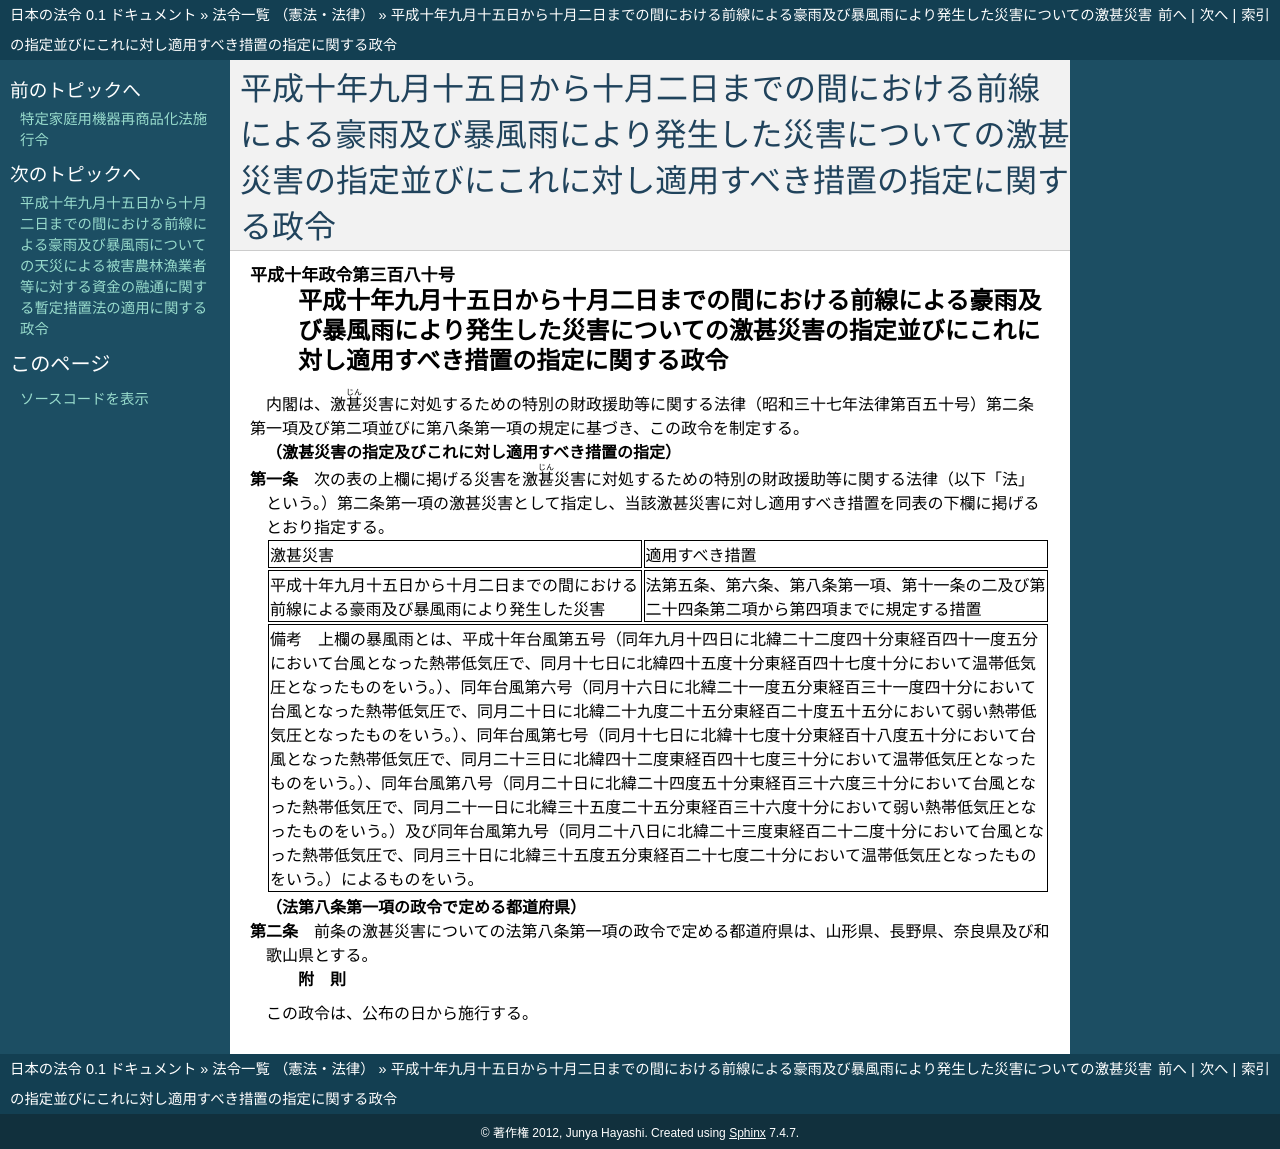

repository: ledmonster/japanese-law · page: doc/410/410CO0000000380_19981202_000000000000000.html · generator: sphinx

.. _410CO0000000380_19981202_000000000000000:

:orphan:

================================================================================================================================================================
平成十年九月十五日から十月二日までの間における前線による豪雨及び暴風雨により発生した災害についての激甚災害の指定並びにこれに対し適用すべき措置の指定に関する政令
================================================================================================================================================================

.. raw:: html
    
    
    <main id="contentsLaw" class="active">
    <div id="innerDocument" class="active">
    
    
    
    
    <div style="margin-bottom: 12px;">
    <div id="lawTitleNo" style="font-size: 1.067rem; font-weight: bold;" class="_shokanBoxParent">平成十年政令第三百八十号<div class="_shokanBox"></div>
    <div class="_inyoBox" id="_inyo_"></div>
    </div>
    <div id="lawTitle" style="margin-left: 3rem; font-size: 1.5rem; font-weight: bold; line-height: 1.25em;" class="_shokanBoxParent">
    <span data-xpath="">平成十年九月十五日から十月二日までの間における前線による豪雨及び暴風雨により発生した災害についての激甚災害の指定並びにこれに対し適用すべき措置の指定に関する政令</span><div class="_shokanBox" id="_shokan_"><div class="_shokanBtnIcons"></div></div>
    <div class="_inyoBox" id="_inyo_"></div>
    </div>
    </div><section id="EnactStatement" class="active EnactStatement"><div class="_div_EnactStatement _shokanBoxParent" style="text-indent: 1em;">
    <span data-xpath="">内閣は、激<ruby class="law-ruby">甚<rt class="law-ruby">じん</rt></ruby>災害に対処するための特別の財政援助等に関する法律（昭和三十七年法律第百五十号）第二条第一項及び第二項並びに第八条第一項の規定に基づき、この政令を制定する。</span><div class="_shokanBox" id="_shokan_"><div class="_shokanBtnIcons"></div></div>
    <div class="_inyoBox" id="_inyo_"></div>
    </div></section><section id="MainProvision" class="active MainProvision"><section id="" class="active Article"><div style="margin-left: 1em; font-weight: bold;" class="_div_ArticleCaption _shokanBoxParent">
    <span data-xpath="">（激甚災害の指定及びこれに対し適用すべき措置の指定）</span><div class="_shokanBox" id="_shokan_"><div class="_shokanBtnIcons"></div></div>
    <div class="_inyoBox" id="_inyo_"></div>
    </div>
    <div style="margin-left: 1em; text-indent: -1em;" id="" class="_div_ArticleTitle _shokanBoxParent">
    <span style="font-weight: bold;">第一条</span>　<span data-xpath="">次の表の上欄に掲げる災害を激<ruby class="law-ruby">甚<rt class="law-ruby">じん</rt></ruby>災害に対処するための特別の財政援助等に関する法律（以下「法」という。）第二条第一項の激甚災害として指定し、当該激甚災害に対し適用すべき措置を同表の下欄に掲げるとおり指定する。</span><div class="_shokanBox" id="_shokan_"><div class="_shokanBtnIcons"></div></div>
    <div class="_inyoBox" id="_inyo_"></div>
    </div>
    <div class="_shokanBoxParent">
    <table class="Table" style="margin-left: 1em;">
    <tr class="TableRow">
    <td style="border-top: black solid 1px; border-bottom: black solid 1px; border-left: black solid 1px; border-right: black solid 1px;" class="col-pad"><div><span data-xpath="">激甚災害</span></div></td>
    <td style="border-top: black solid 1px; border-bottom: black solid 1px; border-left: black solid 1px; border-right: black solid 1px;" class="col-pad"><div><span data-xpath="">適用すべき措置</span></div></td>
    </tr>
    <tr class="TableRow">
    <td style="border-top: black solid 1px; border-bottom: black solid 1px; border-left: black solid 1px; border-right: black solid 1px;" class="col-pad"><div><span data-xpath="">平成十年九月十五日から十月二日までの間における前線による豪雨及び暴風雨により発生した災害</span></div></td>
    <td style="border-top: black solid 1px; border-bottom: black solid 1px; border-left: black solid 1px; border-right: black solid 1px;" class="col-pad"><div><span data-xpath="">法第五条、第六条、第八条第一項、第十一条の二及び第二十四条第二項から第四項までに規定する措置</span></div></td>
    </tr>
    <tr class="TableRow"><td style="border-top: black solid 1px; border-bottom: black solid 1px; border-left: black solid 1px; border-right: black solid 1px;" class="col-pad" colspan="2"><div><span data-xpath="">備考　上欄の暴風雨とは、平成十年台風第五号（同年九月十四日に北緯二十二度四十分東経百四十一度五分において台風となった熱帯低気圧で、同月十七日に北緯四十五度十分東経百四十七度十分において温帯低気圧となったものをいう。）、同年台風第六号（同月十六日に北緯二十一度五分東経百三十一度四十分において台風となった熱帯低気圧で、同月二十日に北緯二十九度二十五分東経百二十度五十五分において弱い熱帯低気圧となったものをいう。）、同年台風第七号（同月十七日に北緯十七度十分東経百十八度五十分において台風となった熱帯低気圧で、同月二十三日に北緯四十二度東経百四十七度三十分において温帯低気圧となったものをいう。）、同年台風第八号（同月二十日に北緯二十四度五十分東経百三十六度三十分において台風となった熱帯低気圧で、同月二十一日に北緯三十五度二十五分東経百三十六度十分において弱い熱帯低気圧となったものをいう。）及び同年台風第九号（同月二十八日に北緯二十三度東経百二十二度十分において台風となった熱帯低気圧で、同月三十日に北緯三十五度五分東経百二十七度二十分において温帯低気圧となったものをいう。）によるものをいう。</span></div></td></tr>
    </table>
    <div class="_shokanBox"></div>
    <div class="_inyoBox"></div>
    </div></section><section id="" class="active Article"><div style="margin-left: 1em; font-weight: bold;" class="_div_ArticleCaption _shokanBoxParent">
    <span data-xpath="">（法第八条第一項の政令で定める都道府県）</span><div class="_shokanBox" id="_shokan_"><div class="_shokanBtnIcons"></div></div>
    <div class="_inyoBox" id="_inyo_"></div>
    </div>
    <div style="margin-left: 1em; text-indent: -1em;" id="" class="_div_ArticleTitle _shokanBoxParent">
    <span style="font-weight: bold;">第二条</span>　<span data-xpath="">前条の激甚災害についての法第八条第一項の政令で定める都道府県は、山形県、長野県、奈良県及び和歌山県とする。</span><div class="_shokanBox" id="_shokan_"><div class="_shokanBtnIcons"></div></div>
    <div class="_inyoBox" id="_inyo_"></div>
    </div></section></section><section id="" class="active SupplProvision"><div class="_div_SupplProvisionLabel SupplProvisionLabel _shokanBoxParent" style="margin-bottom: 10px; margin-left: 3em; font-weight: bold;">
    <span data-xpath="">附　則</span><div class="_shokanBox" id="_shokan_"><div class="_shokanBtnIcons"></div></div>
    <div class="_inyoBox" id="_inyo_"></div>
    </div>
    <section class="active Paragraph"><div style="text-indent: 1em;" class="_div_ParagraphSentence _shokanBoxParent">
    <span data-xpath="">この政令は、公布の日から施行する。</span><div class="_shokanBox" id="_shokan_"><div class="_shokanBtnIcons"></div></div>
    <div class="_inyoBox" id="_inyo_"></div>
    </div></section></section>
    
    
    
    
    
    </div>
    </main>
    
    
